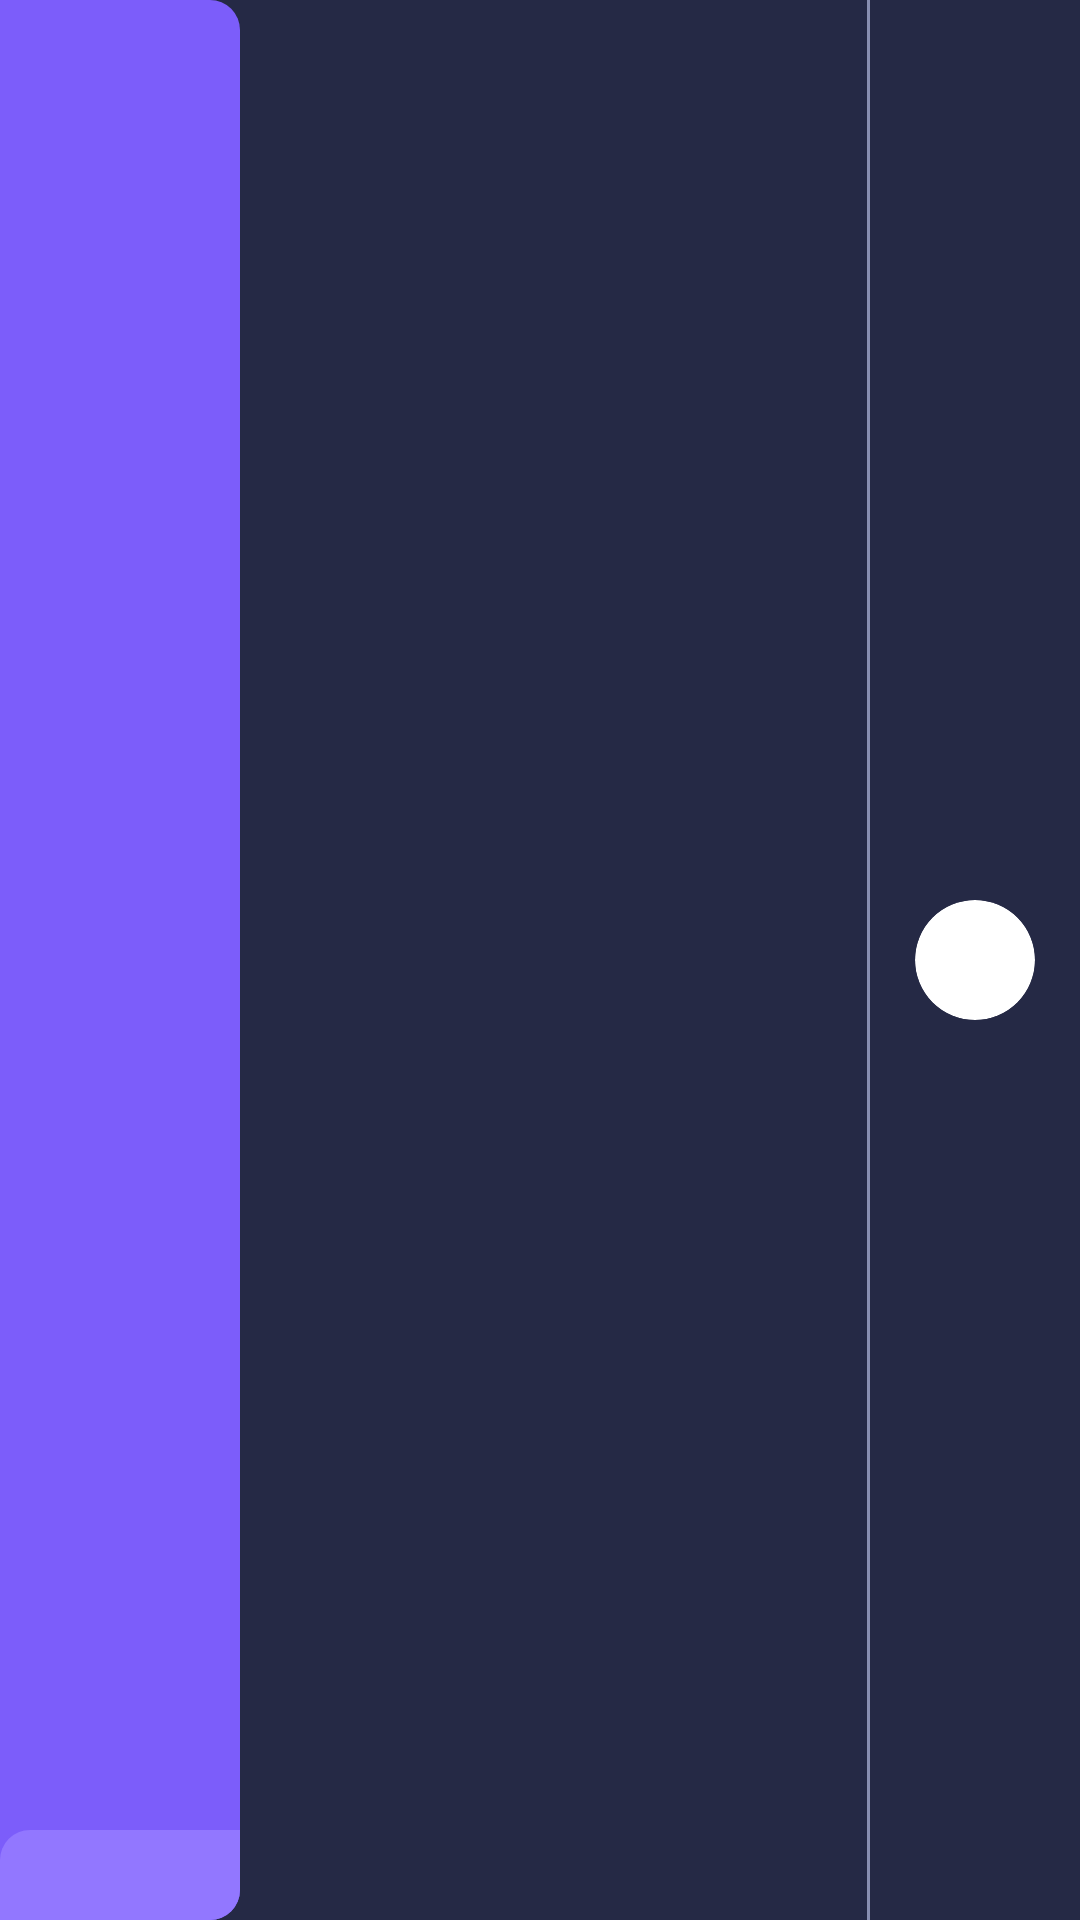

Android layout source for this screen:
<!-- AndroidManifest.xml: application theme Theme.Atlys -->
<!-- res/layout/toolbar.xml -->
<?xml version="1.0" encoding="utf-8"?>
<com.google.android.material.card.MaterialCardView android:layout_width="match_parent"
    android:layout_height="@dimen/height60dp"
    xmlns:app="http://schemas.android.com/apk/res-auto"
    app:cardBackgroundColor="@color/secondary_light"
    app:cardCornerRadius="@dimen/cornerRadius0dp"
    app:cardElevation="@dimen/elevation0dp"
    xmlns:android="http://schemas.android.com/apk/res/android">

    <RelativeLayout
        android:layout_width="match_parent"
        android:layout_height="match_parent">

        <RelativeLayout
            android:layout_width="@dimen/width80dp"
            android:layout_height="match_parent"
            android:layout_alignParentStart="true"
            android:background="@drawable/logo_layer_1">

            <LinearLayout
                android:layout_width="match_parent"
                android:layout_height="@dimen/iconSize30dp"
                android:layout_alignParentBottom="true"
                android:background="@drawable/logo_layer_2" />

            <ImageView
                android:layout_width="wrap_content"
                android:layout_height="wrap_content"
                android:layout_centerInParent="true"
                android:src="@drawable/ic_logo" />

        </RelativeLayout>

        <com.google.android.material.card.MaterialCardView
            android:id="@+id/profileIcon"
            android:layout_width="@dimen/height40dp"
            android:layout_height="@dimen/height40dp"
            android:layout_alignParentEnd="true"
            android:layout_centerVertical="true"
            android:layout_marginEnd="@dimen/margin15p"
            app:cardCornerRadius="@dimen/cornerRadius45dp"
            app:cardElevation="@dimen/elevation0dp">

            <ImageView
                android:layout_width="match_parent"
                android:layout_height="match_parent"
                android:src="@drawable/image_avatar" />

        </com.google.android.material.card.MaterialCardView>

        <View
            android:id="@+id/profileIconDivider"
            android:layout_width="@dimen/width1dp"
            android:layout_height="match_parent"
            android:layout_marginEnd="@dimen/margin15p"
            android:layout_toStartOf="@id/profileIcon"
            android:background="@color/dark_grey" />

        <ImageView
            android:layout_width="wrap_content"
            android:layout_height="wrap_content"
            android:layout_centerVertical="true"
            android:layout_marginEnd="@dimen/margin25p"
            android:layout_toStartOf="@id/profileIconDivider"
            android:src="@drawable/ic_icon_sun" />

    </RelativeLayout>
</com.google.android.material.card.MaterialCardView>
<!-- resources referenced by this layout -->
<resources>
  <color name="dark_grey">#888EB0</color>
  <color name="secondary_light">#252945</color>
  <dimen name="cornerRadius0dp">0dp</dimen>
  <dimen name="cornerRadius45dp">45dp</dimen>
  <dimen name="elevation0dp">0dp</dimen>
  <dimen name="height40dp">40dp</dimen>
  <dimen name="height60dp">60dp</dimen>
  <dimen name="iconSize30dp">30dp</dimen>
  <dimen name="margin15p">15dp</dimen>
  <dimen name="margin25p">25dp</dimen>
  <dimen name="width1dp">1dp</dimen>
  <dimen name="width80dp">80dp</dimen>
  <!-- drawable logo_layer_1 (drawable) -->
  <?xml version="1.0" encoding="utf-8"?>
  <shape xmlns:android="http://schemas.android.com/apk/res/android">
  <solid android:color="@color/primary"/>
      <corners android:topRightRadius="@dimen/cornerRadius10dp" android:bottomRightRadius="@dimen/cornerRadius10dp"/>
  </shape>
  <!-- drawable logo_layer_2 (drawable) -->
  <?xml version="1.0" encoding="utf-8"?>
  <shape xmlns:android="http://schemas.android.com/apk/res/android">
      <solid android:color="@color/primary_light"/>
      <corners android:topLeftRadius="@dimen/cornerRadius10dp" android:bottomRightRadius="@dimen/cornerRadius10dp"/>
  </shape>
  <style name="Theme.Atlys" parent="Theme.MaterialComponents.DayNight.NoActionBar">
          
          <item name="colorPrimary">@color/purple_500</item>
          <item name="colorPrimaryVariant">@color/purple_700</item>
          <item name="colorOnPrimary">@color/white</item>
          
          <item name="colorSecondary">@color/teal_200</item>
          <item name="colorSecondaryVariant">@color/teal_700</item>
          <item name="colorOnSecondary">@color/black</item>
          
          <item name="android:statusBarColor" tools:targetApi="l">@color/secondary</item>
          
      </style>
  <color name="primary">#7C5DFA</color>
  <dimen name="cornerRadius10dp">10dp</dimen>
  <color name="primary_light">#9277FF</color>
  <color name="purple_500">#FF6200EE</color>
  <color name="purple_700">#FF3700B3</color>
  <color name="white">#FFFFFFFF</color>
  <color name="teal_200">#7E88C3</color>
  <color name="teal_700">#FF018786</color>
  <color name="black">#FF000000</color>
  <color name="secondary">#1E2139</color>
</resources>
